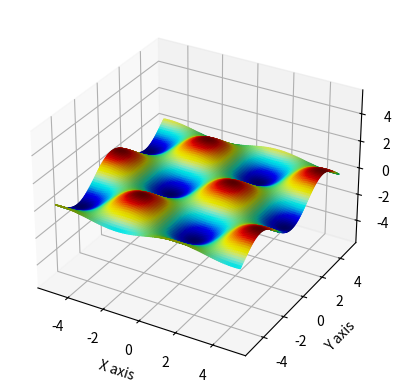

Generate this figure with matplotlib:
import numpy as np
import matplotlib.pyplot as plt
from mpl_toolkits.mplot3d import Axes3D
from matplotlib.colors import LightSource

def plot_plane_with_lighting(normal, point_on_plane, size=10, grid_resolution=100):
    

    leg = np.linspace(-size/2, size/2, grid_resolution)
    X, Y = np.meshgrid(leg, leg)
    # Z = np.random.uniform(-size*0.02,size*0.02, X.shape)
    Z = np.sin(X) * np.cos(Y)


    # Create a LightSource object
    ls = LightSource(azdeg=0, altdeg=60)
    
    # Apply the lighting effect to a constant color
    color = Z
    rgb = ls.shade(color, cmap=plt.cm.jet, vert_exag=0.5, blend_mode='soft')
    
    # Plotting
    fig = plt.figure()
    ax = fig.add_subplot(111, projection='3d')
    
    # Plot the surface with lighting
    ax.plot_surface(X, Y, Z, facecolors=rgb, rstride=1, cstride=1, antialiased=True)
    
    def set_equal_aspect(ax):
        x = np.asarray(ax.get_xlim())
        y = np.asarray(ax.get_ylim())
        z = np.asarray(ax.get_zlim())

        max_range = np.array([x.max()-x.min(), y.max()-y.min(), z.max()-z.min()]).max()
        mid_x = (x.max() + x.min()) * 0.5
        mid_y = (y.max() + y.min()) * 0.5
        mid_z = (z.max() + z.min()) * 0.5
        ax.set_xlim(mid_x - max_range / 2, mid_x + max_range / 2)
        ax.set_ylim(mid_y - max_range / 2, mid_y + max_range / 2)
        ax.set_zlim(mid_z - max_range / 2, mid_z + max_range / 2)

        return ax

    # Set plot limits
    set_equal_aspect(ax)
    
    # Set labels
    ax.set_xlabel('X axis')
    ax.set_ylabel('Y axis')
    ax.set_zlabel('Z axis')
    
    plt.show()

# Example usage
normal = np.random.uniform(-1,1, 3)  # Normal vector of the plane (a, b, c)
normal = normal / np.linalg.norm(normal)
point_on_plane = (0, 0, 0)  # A point on the plane (px, py, pz)
plot_plane_with_lighting(normal, point_on_plane)